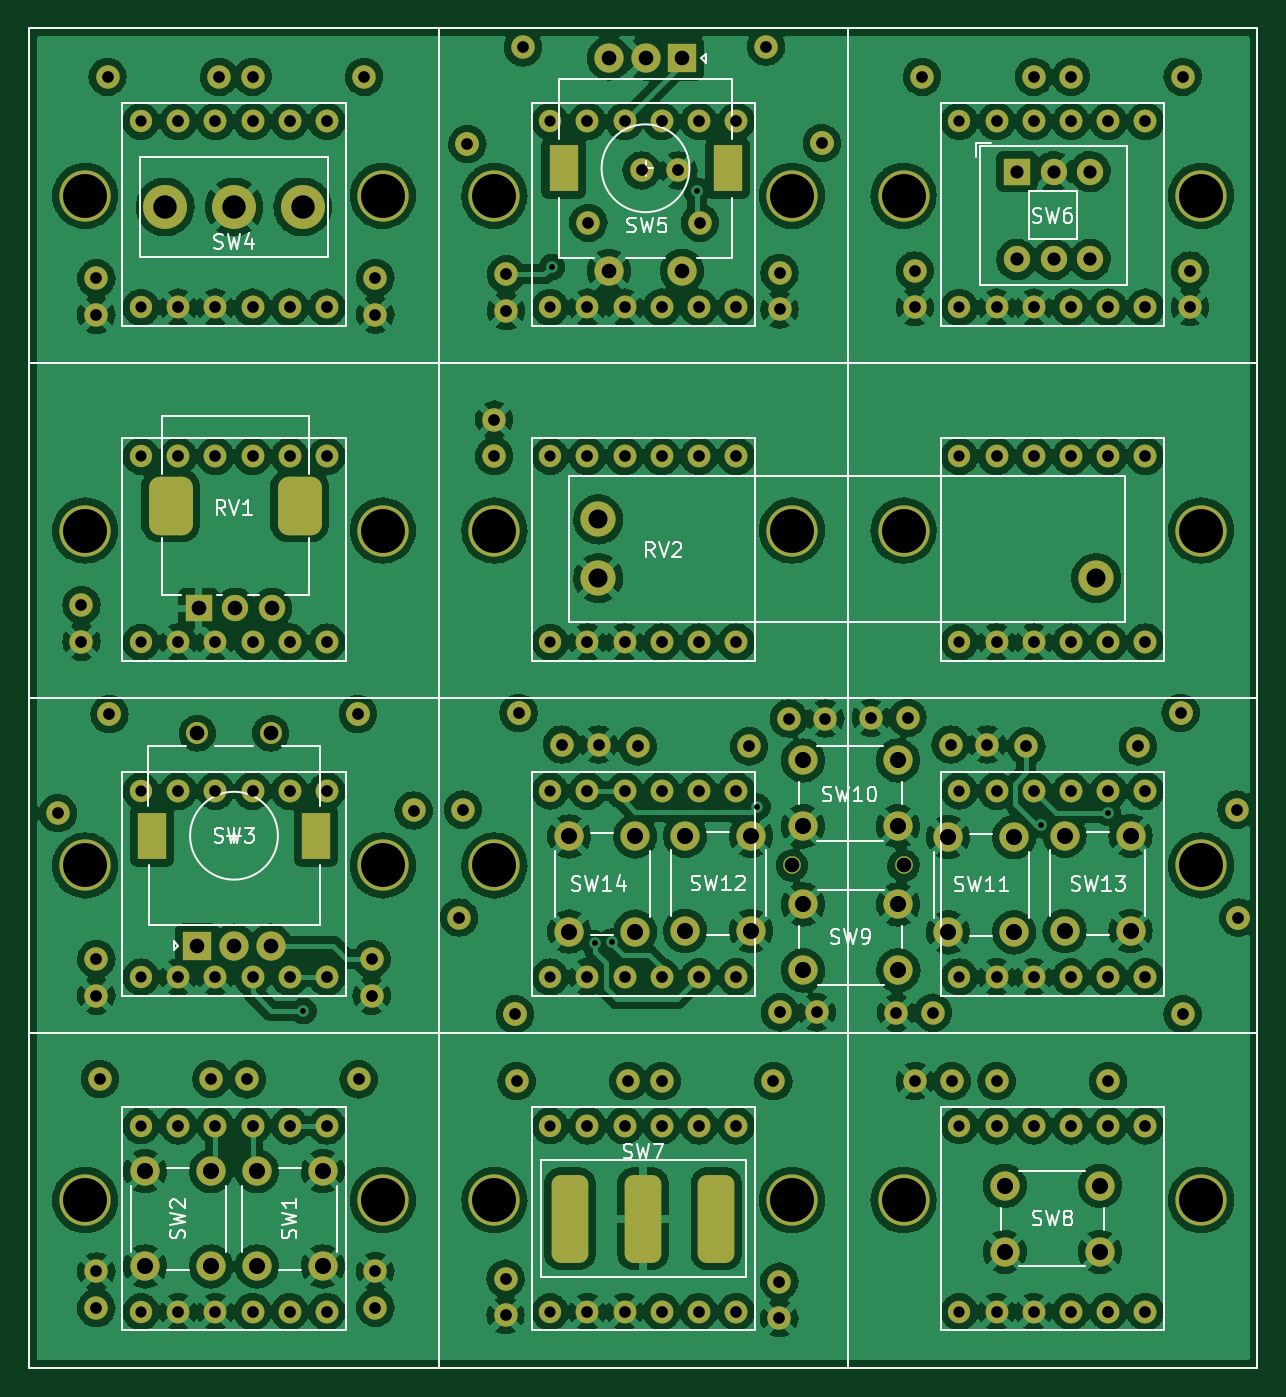
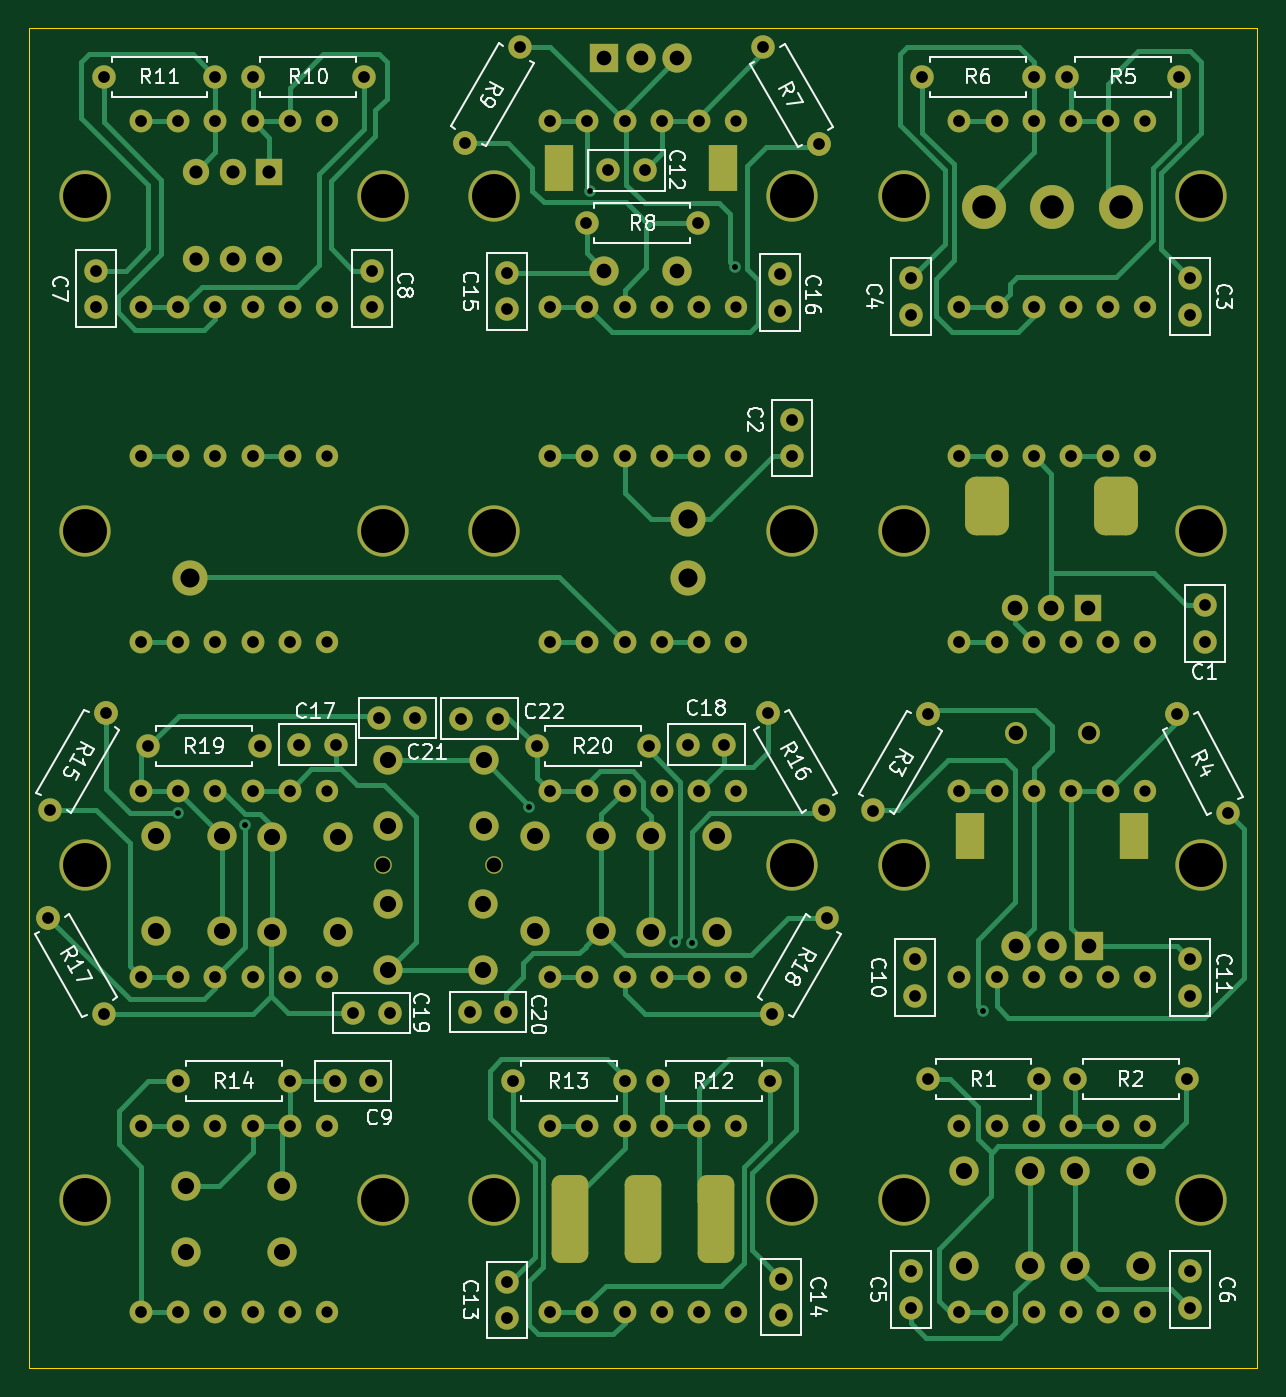
Circuit board: 11 layer files. Board 83.8 x 91.4 mm.
- bottom_copper: HIDControls-B_Cu.gbr (42167 bytes)
- bottom_mask: HIDControls-B_Mask.gbr (12120 bytes)
- paste: HIDControls-B_Paste.gbr (460 bytes)
- bottom_silk: HIDControls-B_Silkscreen.gbr (48367 bytes)
- outline: HIDControls-Edge_Cuts.gbr (690 bytes)
- top_copper: HIDControls-F_Cu.gbr (788792 bytes)
- top_mask: HIDControls-F_Mask.gbr (12120 bytes)
- paste: HIDControls-F_Paste.gbr (460 bytes)
- top_silk: HIDControls-F_Silkscreen.gbr (24853 bytes)
- drill: HIDControls-NPTH.drl (696 bytes)
- drill: HIDControls-PTH.drl (5136 bytes)

=== bottom_copper: HIDControls-B_Cu.gbr (42167 bytes, source omitted) ===
=== bottom_mask: HIDControls-B_Mask.gbr (12120 bytes, source omitted) ===
=== paste: HIDControls-B_Paste.gbr ===
%TF.GenerationSoftware,KiCad,Pcbnew,(6.0.11)*%
%TF.CreationDate,2023-02-21T14:08:12-06:00*%
%TF.ProjectId,HIDControls,48494443-6f6e-4747-926f-6c732e6b6963,rev?*%
%TF.SameCoordinates,Original*%
%TF.FileFunction,Paste,Bot*%
%TF.FilePolarity,Positive*%
%FSLAX46Y46*%
G04 Gerber Fmt 4.6, Leading zero omitted, Abs format (unit mm)*
G04 Created by KiCad (PCBNEW (6.0.11)) date 2023-02-21 14:08:12*
%MOMM*%
%LPD*%
G01*
G04 APERTURE LIST*
G04 APERTURE END LIST*
M02*

=== bottom_silk: HIDControls-B_Silkscreen.gbr (48367 bytes, source omitted) ===
=== outline: HIDControls-Edge_Cuts.gbr ===
%TF.GenerationSoftware,KiCad,Pcbnew,(6.0.11)*%
%TF.CreationDate,2023-02-21T14:08:12-06:00*%
%TF.ProjectId,HIDControls,48494443-6f6e-4747-926f-6c732e6b6963,rev?*%
%TF.SameCoordinates,Original*%
%TF.FileFunction,Profile,NP*%
%FSLAX46Y46*%
G04 Gerber Fmt 4.6, Leading zero omitted, Abs format (unit mm)*
G04 Created by KiCad (PCBNEW (6.0.11)) date 2023-02-21 14:08:12*
%MOMM*%
%LPD*%
G01*
G04 APERTURE LIST*
%TA.AperFunction,Profile*%
%ADD10C,0.100000*%
%TD*%
G04 APERTURE END LIST*
D10*
X172720000Y-144780000D02*
X88900000Y-144780000D01*
X88900000Y-53340000D02*
X172720000Y-53340000D01*
X88900000Y-144780000D02*
X88900000Y-53340000D01*
X172720000Y-53340000D02*
X172720000Y-144780000D01*
M02*

=== top_copper: HIDControls-F_Cu.gbr (788792 bytes, source omitted) ===
=== top_mask: HIDControls-F_Mask.gbr (12120 bytes, source omitted) ===
=== paste: HIDControls-F_Paste.gbr ===
%TF.GenerationSoftware,KiCad,Pcbnew,(6.0.11)*%
%TF.CreationDate,2023-02-21T14:08:12-06:00*%
%TF.ProjectId,HIDControls,48494443-6f6e-4747-926f-6c732e6b6963,rev?*%
%TF.SameCoordinates,Original*%
%TF.FileFunction,Paste,Top*%
%TF.FilePolarity,Positive*%
%FSLAX46Y46*%
G04 Gerber Fmt 4.6, Leading zero omitted, Abs format (unit mm)*
G04 Created by KiCad (PCBNEW (6.0.11)) date 2023-02-21 14:08:12*
%MOMM*%
%LPD*%
G01*
G04 APERTURE LIST*
G04 APERTURE END LIST*
M02*

=== top_silk: HIDControls-F_Silkscreen.gbr (24853 bytes, source omitted) ===
=== drill: HIDControls-NPTH.drl ===
M48
; DRILL file {KiCad (6.0.11)} date Tue Feb 21 14:08:13 2023
; FORMAT={-:-/ absolute / inch / decimal}
; #@! TF.CreationDate,2023-02-21T14:08:13-06:00
; #@! TF.GenerationSoftware,Kicad,Pcbnew,(6.0.11)
; #@! TF.FileFunction,NonPlated,1,2,NPTH
FMAT,2
INCH
; #@! TA.AperFunction,NonPlated,NPTH,ComponentDrill
T1C0.0394
; #@! TA.AperFunction,NonPlated,NPTH,ComponentDrill
T2C0.1181
%
G90
G05
T1
X5.55Y-4.35
X5.85Y-4.35
T2
X3.65Y-2.55
X3.65Y-3.45
X3.65Y-4.35
X3.65Y-5.25
X4.45Y-2.55
X4.45Y-3.45
X4.45Y-4.35
X4.45Y-5.25
X4.75Y-2.55
X4.75Y-3.45
X4.75Y-4.35
X4.75Y-5.25
X5.55Y-2.55
X5.55Y-3.45
X5.55Y-5.25
X5.85Y-2.55
X5.85Y-3.45
X5.85Y-5.2498
X6.65Y-2.55
X6.65Y-3.45
X6.65Y-4.35
X6.65Y-5.2498
T0
M30

=== drill: HIDControls-PTH.drl (5136 bytes, source omitted) ===
